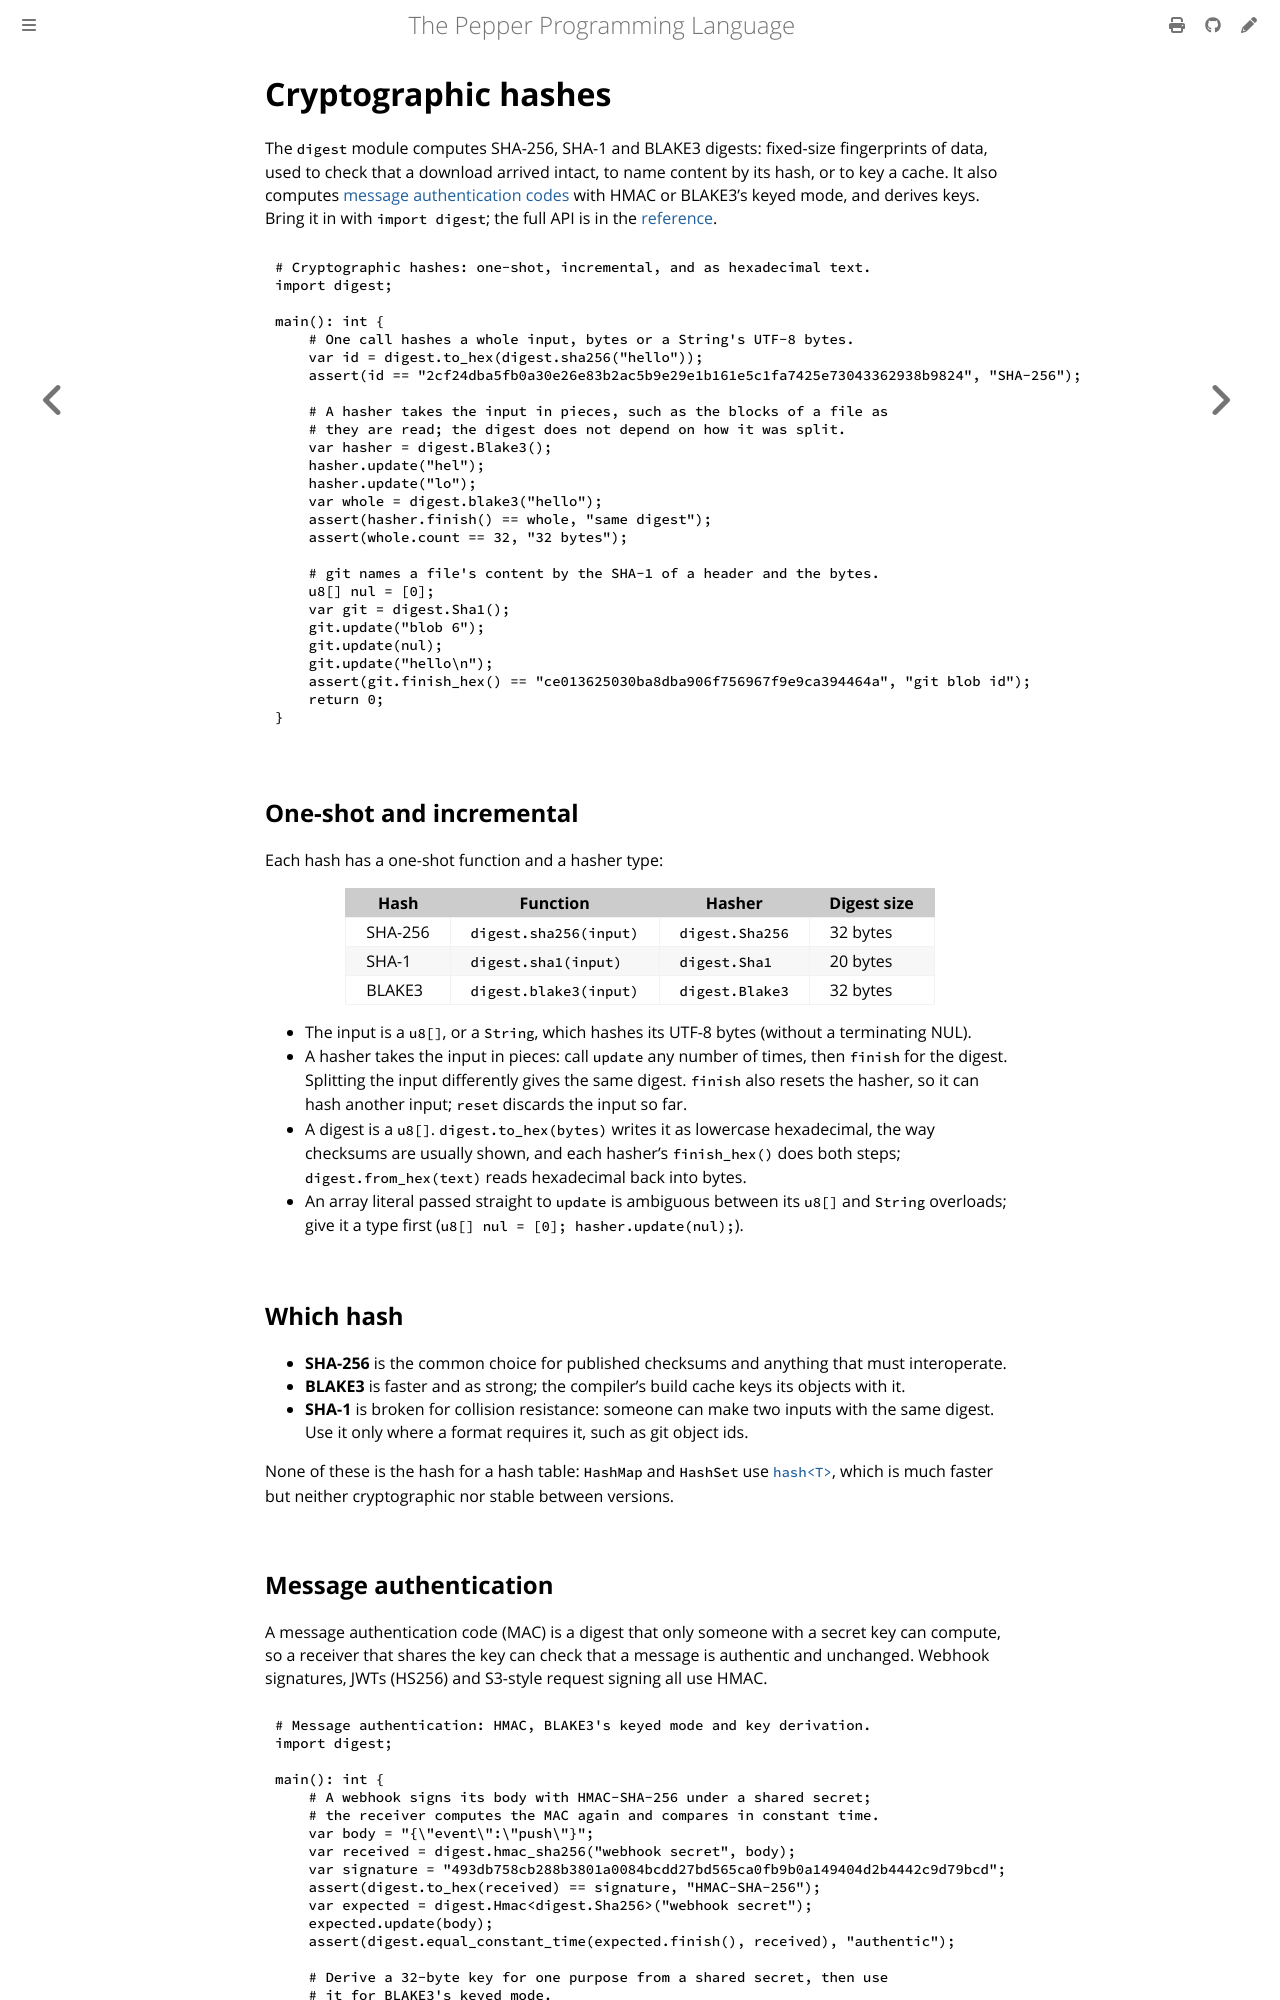

repository: pep-lang/pepper · page: 0.10.0/language/digest.html · generator: mdbook

# Cryptographic hashes

The `digest` module computes SHA-256, SHA-1 and BLAKE3 digests: fixed-size
fingerprints of data, used to check that a download arrived intact, to name
content by its hash, or to key a cache. It also computes
[message authentication codes](#message-authentication) with HMAC or
BLAKE3's keyed mode, and derives keys. Bring it in with `import digest`;
the full API is in the [reference](../reference/digest-module.md).

```pepper
{{#include ../../examples/digest-basics.pep}}
```

## One-shot and incremental

Each hash has a one-shot function and a hasher type:

| Hash | Function | Hasher | Digest size |
|---|---|---|---|
| SHA-256 | `digest.sha256(input)` | `digest.Sha256` | 32 bytes |
| SHA-1 | `digest.sha1(input)` | `digest.Sha1` | 20 bytes |
| BLAKE3 | `digest.blake3(input)` | `digest.Blake3` | 32 bytes |

- The input is a `u8[]`, or a `String`, which hashes its UTF-8 bytes
  (without a terminating NUL).
- A hasher takes the input in pieces: call `update` any number of times,
  then `finish` for the digest. Splitting the input differently gives the
  same digest. `finish` also resets the hasher, so it can hash another
  input; `reset` discards the input so far.
- A digest is a `u8[]`. `digest.to_hex(bytes)` writes it as lowercase
  hexadecimal, the way checksums are usually shown, and each hasher's
  `finish_hex()` does both steps; `digest.from_hex(text)` reads hexadecimal
  back into bytes.
- An array literal passed straight to `update` is ambiguous between its
  `u8[]` and `String` overloads; give it a type first
  (`u8[] nul = [0]; hasher.update(nul);`).

## Which hash

- **SHA-256** is the common choice for published checksums and anything
  that must interoperate.
- **BLAKE3** is faster and as strong; the compiler's build cache keys its
  objects with it.
- **SHA-1** is broken for collision resistance: someone can make two inputs
  with the same digest. Use it only where a format requires it, such as git
  object ids.

None of these is the hash for a hash table: `HashMap` and `HashSet` use
[`hash<T>`](hashing.md), which is much faster but neither cryptographic nor
stable between versions.
